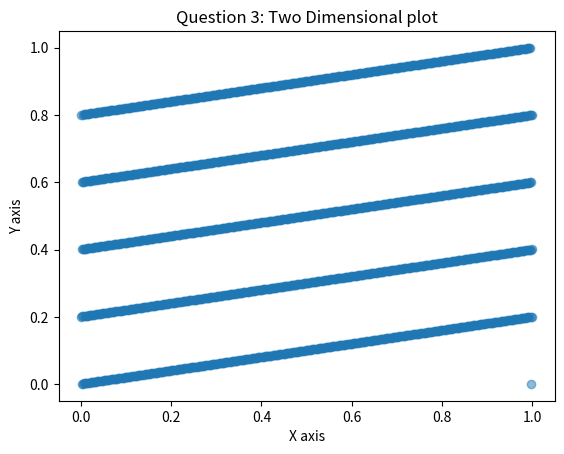

The matplotlib source for this figure:
import numpy as np
import matplotlib.pyplot as plt
# if using a Jupyter notebook, include:
# %matplotlib inline


def generator(a, b, m, seed):
    x = seed
    ui = list()
    xi = list()
    while True:
        x = (a * x + b) % m
        u = x/m
        if x in xi or u in ui:
            break

        if(x == 0):
            continue
        xi.append(x)
        ui.append(u)

    print("length =", len(xi))
    return ui


x = generator(1229, 1, 2048, 1)
y = generator(1229, 1, 2048, 1)

del x[len(x) - 1]
del y[0]
print(x)
print(y)
fig, ax = plt.subplots()
ax.scatter(x, y, alpha=0.5)
plt.xlabel("X axis")
plt.ylabel("Y axis")
plt.title("Question 3: Two Dimensional plot")
plt.show()